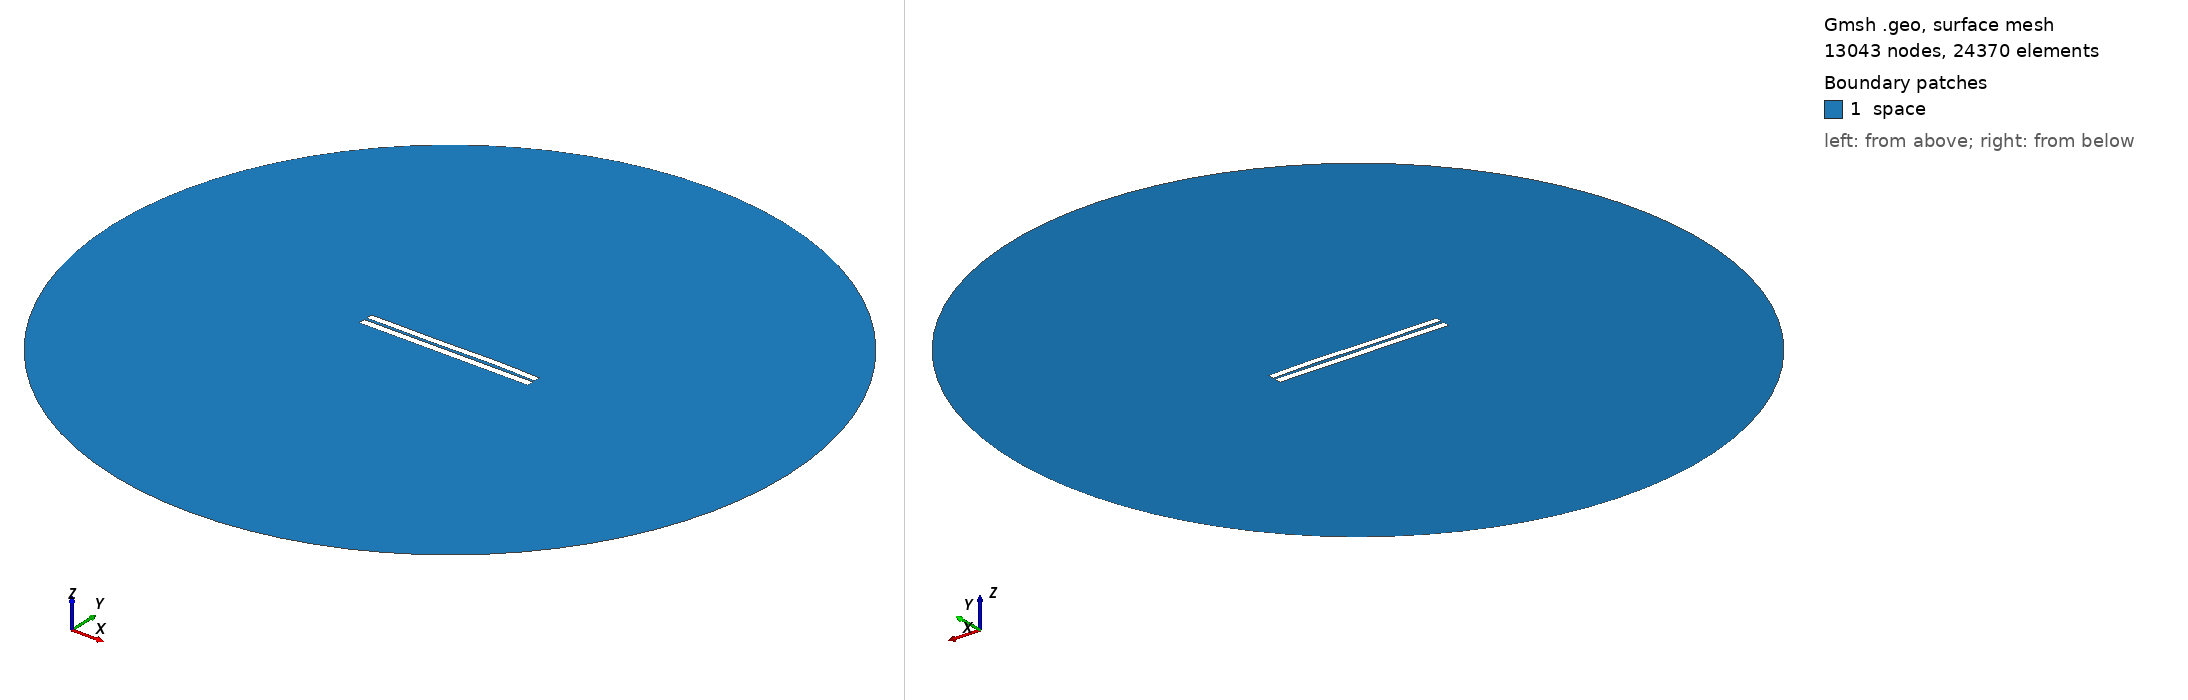

Gmsh geometry script, surface-meshed: 13043 nodes, 24370 surface elements. Boundary patches (legend numbers): 1 space. Left view from above one corner, right view from below the opposite corner. Legend entries are the model's physical surfaces. The drawing asked Gmsh for element sizes between 1% and 20% of the model's largest extent; the script's own settings can give other sizes.

=== 3454.geo (drawn) ===
//---------------------------------------
// Geometry kernel
//---------------------------------------

SetFactory("OpenCASCADE");



//---------------------------------------
// Parameters of the geometry
//---------------------------------------

// Overetch of the upper plate
overetch = 0.125;

// Distance between the plates
distance = 1.5;

// Discretization over the x axis (for the deformation)
nx = 50; 

// Length of the plate
L = 100 - overetch; 

// Number of modes
n = 4; 

// 1st mode coefficient
coeff(1) = 0.0;
beta(1) = 0.596864 * 3.1415926535 / L;

// 2nd mode coefficient
coeff(2) = 0.07499999999999998;
beta(2) = 1.49418 * 3.1415926535 / L;

// 3rd mode coefficient
coeff(3) = -0.15;
beta(3) = 2.50025 * 3.1415926535 / L;

// 4th mode coefficient
coeff(4) = 0.07499999999999998;
beta(4) = 3.49999 * 3.1415926535 / L;



//---------------------------------------
// Upper plate (deformed rectangle)
//---------------------------------------

// Coordiantes of the upper plate
xmin = -50;
xmax = 50 - overetch;

// Height of the upper plate
yheight = 4 - 2 * overetch;

// Indexes of the points
UpperID[] = {};
LowerID[] = {};
LeftID[] = {};
RightID[] = {};

// Point index
p = 1;

// Horizontal edges
For i In {1:nx}
    x = xmin + (i-1)*(xmax - xmin)/(nx-1);

    y_bottom = distance / 2 + overetch;
    For j In {1:n}
        C = (Cosh(beta(j)*L) + Cos(beta(j)*L)) / (Sinh(beta(j)*L) + Sin(beta(j)*L));
        y_bottom  = y_bottom + coeff(j) * (Cosh(beta(j)*(x+50)) - Cos(beta(j)*(x+50)) - C * (Sinh(beta(j)*(x+50)) - Sin(beta(j)*(x+50))));
    EndFor

    y_top = y_bottom + yheight;

    Point(p) = {x, y_top, 0, 1.0};
    UpperID[i] = p;
    p = p + 1;

    Point(p) = {x, y_bottom, 0, 1.0};
    LowerID[i] = p;
    p = p + 1;
EndFor

// Create point lists
UpperPts[] = {}; LowerPts[] = {};
For i In {1:nx}
  UpperPts[] += {UpperID[i]};
  LowerPts[] += {LowerID[i]};
EndFor

// Build splines
Spline(1) = {UpperPts[]};
Spline(2) = {LowerPts[]};
Line(3) = {LowerPts[nx-1], UpperPts[nx-1]};
Line(4) = {LowerPts[0], UpperPts[0]};

// Build the plane surface
Curve Loop(1) = {2, 3, -1, -4};
Plane Surface(1) = {1};



//---------------------------------------
// Lower plate (rectangle)
//---------------------------------------

// Vertices
Point(1001) = {-50, -1, 0, 1.0};
Point(1002) = { 50, -1, 0, 1.0};
Point(1003) = { 50,  -5, 0, 1.0};
Point(1004) = {-50,  -5, 0, 1.0};

// Edges
Line(5) = {1001, 1002};
Line(6) = {1002, 1003};
Line(7) = {1003, 1004};
Line(8) = {1004, 1001};

// Plane surface
Line Loop(2) = {5, 6, 7, 8};
Plane Surface(2) = {2}; 



//---------------------------------------
// Outer (fictious) boundary
//---------------------------------------

// Points
Point(1005) = {0, 0, 0};       // Center
Point(1006) = {200, 0, 0};     // Start point
Point(1007) = {0, 200, 0};     // 90 degrees
Point(1008) = {-200, 0, 0};    // 180 degrees
Point(1009) = {0, -200, 0};    // 270 degrees

// Circle arcs (each needs start, center, end)
Circle(9) = {1006, 1005, 1007};
Circle(10) = {1007, 1005, 1008};
Circle(11) = {1008, 1005, 1009};
Circle(12) = {1009, 1005, 1006};

// Plane surface for the entire domain
Curve Loop(3) = {9, 10, 11, 12};
Surface(3) = {3};

// Subtract the plates from the whole domain to obtain the actual domain where we want to solve the equations
BooleanDifference{ Surface{3}; Delete; }{ Surface{1}; Surface{2}; Delete; }




//---------------------------------------
// Transfinite Lines/Curves
//---------------------------------------

// Set the number of points on the boundaries
r = 7;

// Plates
Transfinite Curve {1, 2} = 50*r Using Progression 1;
Transfinite Curve {3, 4} = 2*r Using Progression 1;
Transfinite Line {5, 7} = 50*r Using Progression 1;
Transfinite Line {6, 8} = 2*r Using Progression 1;

// Outer boundary
Transfinite Line {9, 10, 11, 12} = 20 Using Progression 1;



//---------------------------------------
// Physical groups
//---------------------------------------                

// Physical curves (boundaries)
Physical Line("force_segment", 10) = {2};
Physical Line("upper_plate", 11) = {1, 3, 4};
Physical Line("lower_plate", 12) = {5, 6, 7, 8};
Physical Line("boundary", 20) = {9, 10, 11, 12};

// Physical Surfaces
Physical Surface("space", 30) = {3};



//---------------------------------------
// 6. Generate the Mesh
//---------------------------------------

// 2D mesh generation
Mesh 2;
